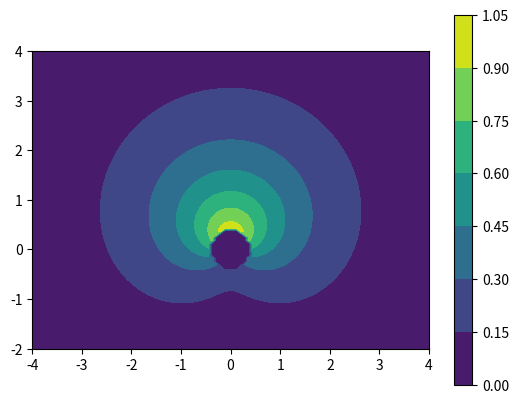

Python code for this plot:
# -*- coding: utf-8 -*-
"""
Created on Tue May 19 09:03:32 2026

@author: arthur.woelfel
"""

from math import exp, cos

import numpy as np

from matplotlib import pyplot as plt

delta = 1.5

radius = 0.2

l = 0.2

def func(distance, cos_alpha):
    return np.exp(-distance / delta) * (l + (1 - l) * (1 + cos_alpha)/2 )

def stress(X, Y):
    distance = np.sqrt(X**2 + Y**2)
    
    cos_alpha = Y / distance
    
    corrected_distance = distance - radius * 2
    
    S = func(corrected_distance, cos_alpha)
    S[corrected_distance < 0] = 0
    
    return S


arr = np.zeros((100, 100, 2))
img = np.zeros((100, 100))

X = np.linspace(-4, 4, 100)
Y = np.linspace(-2, 4, 100)

X, Y = np.meshgrid(X, Y)

img = stress(X, Y)

print(np.max(img))

h = plt.contourf(X, Y, img)
plt.axis('scaled')
plt.colorbar()
plt.show()
